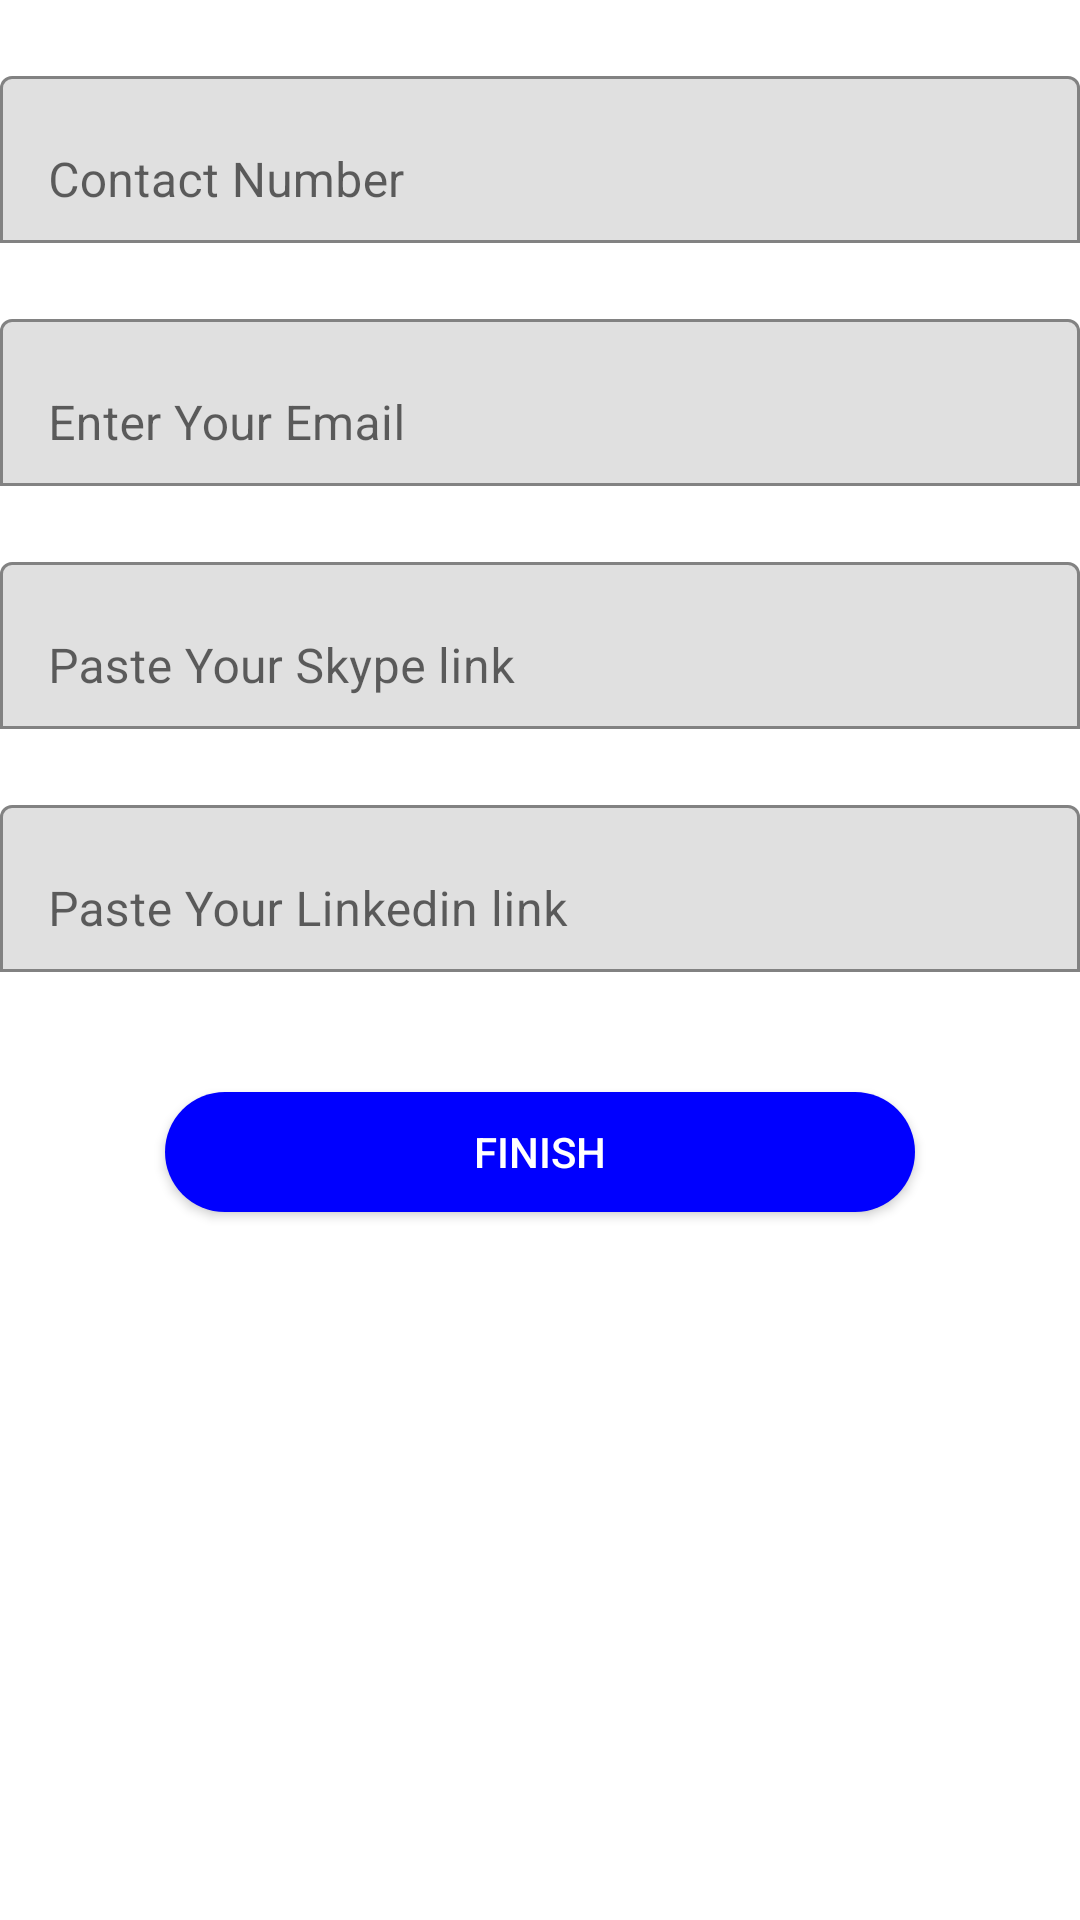

Reconstruct the res/layout file that produces this screen, plus the resources it refers to.
<!-- AndroidManifest.xml: application theme Theme.ModuleViews -->
<!-- res/layout/fragment_forth.xml -->
<?xml version="1.0" encoding="utf-8"?>
<androidx.constraintlayout.widget.ConstraintLayout xmlns:android="http://schemas.android.com/apk/res/android"
    xmlns:tools="http://schemas.android.com/tools"
    android:layout_width="match_parent"
    android:layout_height="match_parent"
    xmlns:app="http://schemas.android.com/apk/res-auto"
    tools:context=".ForthFragment">
    <com.google.android.material.textfield.TextInputLayout
        android:layout_width="match_parent"
        android:layout_height="wrap_content"
        android:id="@+id/contactEdit"
        android:hint="Contact Number"
        app:layout_constraintTop_toTopOf="parent"
        app:layout_constraintStart_toStartOf="parent"
        app:layout_constraintEnd_toEndOf="parent"
        app:boxBackgroundMode="outline"
        android:layout_marginTop="20dp">
        <com.google.android.material.textfield.TextInputEditText
            android:layout_width="match_parent"
            android:layout_height="wrap_content"/>
    </com.google.android.material.textfield.TextInputLayout>

    <com.google.android.material.textfield.TextInputLayout
        android:layout_width="match_parent"
        android:layout_height="wrap_content"
        android:id="@+id/emailEdittext"
        android:hint="Enter Your Email"
        app:layout_constraintTop_toBottomOf="@+id/contactEdit"
        app:layout_constraintStart_toStartOf="parent"
        app:layout_constraintEnd_toEndOf="parent"
        app:boxBackgroundMode="outline"
        android:layout_marginTop="20dp">
        <com.google.android.material.textfield.TextInputEditText
            android:layout_width="match_parent"
            android:layout_height="wrap_content"/>
    </com.google.android.material.textfield.TextInputLayout>


    <com.google.android.material.textfield.TextInputLayout
        android:layout_width="match_parent"
        android:layout_height="wrap_content"
        android:id="@+id/skypeEdittext"
        android:hint="Paste Your Skype link"
        app:layout_constraintTop_toBottomOf="@+id/emailEdittext"
        app:layout_constraintStart_toStartOf="parent"
        app:layout_constraintEnd_toEndOf="parent"
        app:boxBackgroundMode="outline"
        android:layout_marginTop="20dp">
        <com.google.android.material.textfield.TextInputEditText
            android:layout_width="match_parent"
            android:layout_height="wrap_content"/>
    </com.google.android.material.textfield.TextInputLayout>

    <com.google.android.material.textfield.TextInputLayout
        android:layout_width="match_parent"
        android:layout_height="wrap_content"
        android:id="@+id/linkedEdittext"
        android:hint="Paste Your Linkedin link"
        app:layout_constraintTop_toBottomOf="@+id/skypeEdittext"
        app:layout_constraintStart_toStartOf="parent"
        app:layout_constraintEnd_toEndOf="parent"
        app:boxBackgroundMode="outline"
        android:layout_marginTop="20dp">
        <com.google.android.material.textfield.TextInputEditText
            android:layout_width="match_parent"
            android:layout_height="wrap_content"/>
    </com.google.android.material.textfield.TextInputLayout>

    <androidx.appcompat.widget.AppCompatButton
        android:id="@+id/backbutton"
        android:background="@drawable/loginbutonshade"
        android:layout_width="250dp"
        android:layout_height="40dp"
        android:text="FINISH"
        android:textColor="@color/white"
        app:layout_constraintTop_toBottomOf="@+id/linkedEdittext"
        app:layout_constraintStart_toStartOf="parent"
        app:layout_constraintEnd_toEndOf="parent"
        android:layout_marginTop="40dp"/>

</androidx.constraintlayout.widget.ConstraintLayout>
<!-- resources referenced by this layout -->
<resources>
  <!-- drawable loginbutonshade (drawable) -->
  <?xml version="1.0" encoding="utf-8"?>
  <shape xmlns:android="http://schemas.android.com/apk/res/android"
      android:shape="rectangle">
      <solid android:color="#0000ff"/>
      <corners android:radius="20dp"/>
  
  </shape>
  <style name="Theme.ModuleViews" parent="Theme.MaterialComponents.DayNight.DarkActionBar">
          
          <item name="colorPrimary">@color/purple_500</item>
          <item name="colorPrimaryVariant">@color/purple_700</item>
          <item name="colorOnPrimary">@color/white</item>
          
          <item name="colorSecondary">@color/teal_200</item>
          <item name="colorSecondaryVariant">@color/teal_700</item>
          <item name="colorOnSecondary">@color/black</item>
          
          <item name="android:statusBarColor" tools:targetApi="l">?attr/colorPrimaryVariant</item>
          
      </style>
  <!-- not gathered from this repository: default colours our renderer supplied (Android Studio template values) -->
  <color name="purple_500">#FF6200EE</color>
  <color name="purple_700">#FF3700B3</color>
  <color name="teal_200">#FF03DAC5</color>
  <color name="teal_700">#FF018786</color>
  <color name="black">#FF000000</color>
  <color name="white">#FFFFFFFF</color>
</resources>
